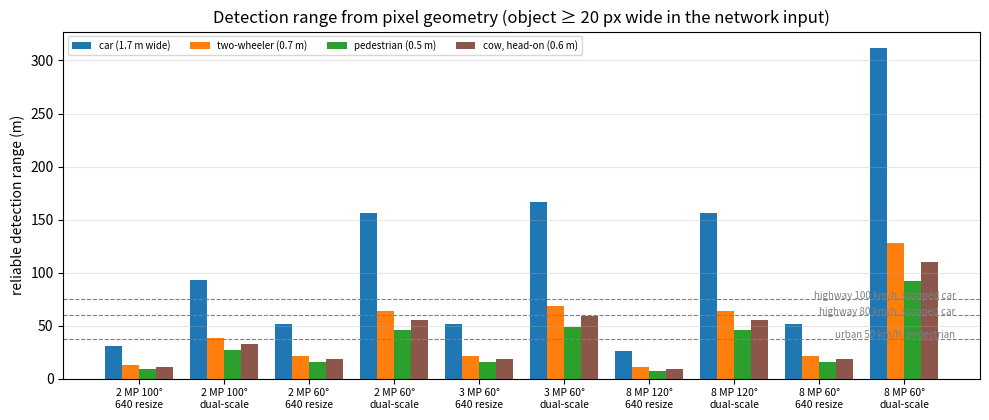
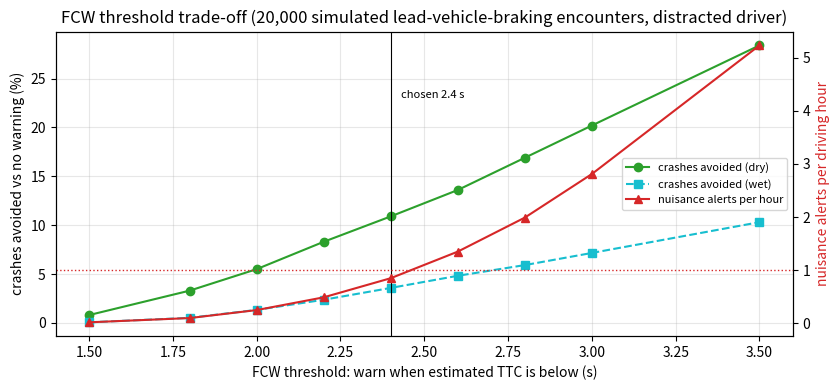
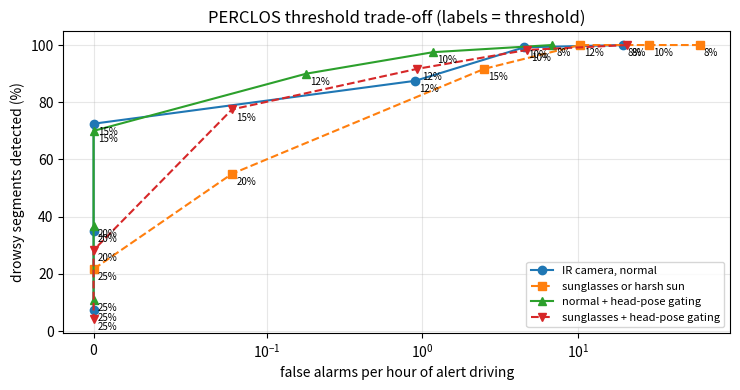

Here is the Python script that generated these plots, in order:
"""
Engineering analyses behind the Saarthi Copilot v1 design (Week 3).

A. Camera geometry: detection range per road-user type for candidate cameras and network input strategies.
B. Forward collision warning (FCW): Monte Carlo of lead-vehicle-braking crashes with a distracted driver, used to
   choose the warning threshold by trading crashes avoided against nuisance alerts in normal driving.
C. Drowsiness: simulated eye-closure signals, PERCLOS and microsleep detectors, threshold choice.
D. Compute budget from published model sizes; E. power and thermal budget.

All human-behaviour and sensor numbers are assumptions taken from typical published ranges; they are listed in
the code and in the report. Outputs: results/design_analysis.json, results/*.csv, figures/*.png
Run: python src/design_analysis.py      (about 1-2 minutes)
"""
import json
import os

import matplotlib
import numpy as np
import pandas as pd

matplotlib.use("Agg")
import matplotlib.pyplot as plt

os.makedirs("results", exist_ok=True); os.makedirs("figures", exist_ok=True)
OUT = {}
G = 9.81

# ===================================================================== A. camera geometry
OBJECTS = {"car (1.7 m wide)": 1.7, "two-wheeler (0.7 m)": 0.7, "pedestrian (0.5 m)": 0.5, "cow, head-on (0.6 m)": 0.6}
PX_RELIABLE = 20          # object width in network-input pixels for reliable detection (small-object limit)
CAMERAS = [("2 MP, 1920 px, 100° HFOV", 1920, 100), ("2 MP, 1920 px, 60° HFOV", 1920, 60), ("3 MP, 2048 px, 60° HFOV", 2048, 60),
           ("8 MP, 3840 px, 120° HFOV", 3840, 120), ("8 MP, 3840 px, 60° HFOV", 3840, 60)]


def det_range(width_m, hfov_deg, px_across):
    ifov = np.radians(hfov_deg) / px_across
    return width_m / (PX_RELIABLE * ifov)


rows = []
for name, w, fov in CAMERAS:
    for strat, eff_px, eff_fov in [("full frame resized to 640 px", 640, fov),
                                   ("dual-scale: full frame at 640 + native 1280 px centre crop", 1280, fov * 1280 / w)]:
        r = dict(camera=name, strategy=strat, centre_crop_fov_deg=round(eff_fov, 1))
        for o, wd in OBJECTS.items():
            r[o] = round(det_range(wd, eff_fov, eff_px), 1)
        rows.append(r)
cam = pd.DataFrame(rows); cam.to_csv("results/camera_ranges.csv", index=False)
req = {"urban 50 km/h, pedestrian": 13.9 * (2.4 + 0.3), "highway 80 km/h, stopped car": 22.2 * (2.4 + 0.3),
       "highway 100 km/h, stopped car": 27.8 * (2.4 + 0.3)}
OUT["camera_required_range_m"] = {k: round(v, 1) for k, v in req.items()}
OUT["camera_ranges"] = rows
# pixels on target for the chosen camera, worked example
ifov_native = np.radians(60) / 2048
OUT["camera_worked_example"] = {"ifov_deg_per_px_native": round(60 / 2048, 4), "car_100m_native_px": round(1.7 / (100 * ifov_native), 1),
                                "car_100m_at_640_px": round(1.7 / (100 * np.radians(60) / 640), 1), "two_wheeler_60m_native_px": round(0.7 / (60 * ifov_native), 1)}

fig, ax = plt.subplots(figsize=(10, 4.3))
labels = [f"{r['camera'].split(',')[0]} {r['camera'].split(',')[2].strip().split()[0]}\n{'640 resize' if r['strategy'].startswith('full') else 'dual-scale'}" for r in rows]
x = np.arange(len(rows)); wbar = 0.2
for i, (o, c) in enumerate(zip(OBJECTS, ["#1f77b4", "#ff7f0e", "#2ca02c", "#8c564b"])):
    ax.bar(x + (i - 1.5) * wbar, cam[o], wbar, label=o, color=c)
for k, v in req.items():
    ax.axhline(v, ls="--", lw=0.8, color="grey"); ax.text(len(rows) - 0.4, v + 1, k, fontsize=7, ha="right", color="grey")
ax.set_xticks(x); ax.set_xticklabels(labels, fontsize=7.5); ax.set_ylabel("reliable detection range (m)")
ax.set_title(f"Detection range from pixel geometry (object ≥ {PX_RELIABLE} px wide in the network input)"); ax.legend(fontsize=7, ncol=4)
ax.grid(axis="y", alpha=0.3); fig.tight_layout(); fig.savefig("figures/fig5_camera_range.png", dpi=160); plt.close(fig)

# ===================================================================== B. FCW threshold Monte Carlo
rng = np.random.default_rng(31)
N = 20000
v0 = rng.uniform(30, 90, N) / 3.6                                    # ego and lead initial speed
hw = np.clip(rng.lognormal(np.log(1.5), 0.35, N), 0.6, 3.5)          # following headway (s)
gap0 = v0 * hw
a_lead = rng.uniform(2.0, 6.0, N)                                    # lead vehicle braking (m/s^2)
b_dur = rng.uniform(1.5, 5.0, N)                                     # how long the lead brakes before holding speed
glance = rng.uniform(0.5, 4.0, N)                                    # remaining eyes-off-road time after the lead brakes
rt_self = rng.lognormal(np.log(0.75), 0.30, N)                       # reaction once the driver looks back
rt_warn = rng.lognormal(np.log(0.90), 0.30, N)                       # reaction to a warning (includes looking up)
a_drv = rng.uniform(5.0, 8.0, N)                                     # driver's braking once reacting (dry road)
ttc_noise = 0.10                                                     # TTC estimate noise from scale-change tracking
SYS_LAT = 0.10                                                       # hazard -> alert latency (Section 6.4 budget)
DTS = 0.01


def simulate(thresh, wet=False):
    """Vectorised kinematics; returns crash flag and impact speed for every encounter."""
    adrv = a_drv * (0.6 if wet else 1.0)
    natural = glance + rt_self
    t = 0.0
    xl, xe = gap0.copy(), np.zeros(N)
    vl, ve = v0.copy(), v0.copy()
    respond = natural.copy()
    warned = np.zeros(N, bool) if thresh is not None else np.ones(N, bool)
    below = np.zeros(N, int)
    crash = np.zeros(N, bool); impact = np.zeros(N)
    frame_every = int(round((1 / 30) / DTS))
    k = 0
    while t < 15.0:
        gap = xl - xe
        hit = (gap <= 0) & ~crash
        impact[hit] = (ve - vl)[hit] * 3.6; crash |= hit
        if thresh is not None and k % frame_every == 0:
            closing = ve - vl
            ttc = np.where(closing > 0.1, gap / np.maximum(closing, 1e-6), np.inf)
            est = ttc * np.exp(rng.normal(0, ttc_noise, N))
            below = np.where(est < thresh, below + 1, 0)
            fire = (below >= 3) & ~warned
            respond = np.where(fire, np.minimum(respond, t + SYS_LAT + rt_warn), respond)
            warned |= fire
        braking = t >= respond
        ramp = np.clip((t - respond) / 0.3, 0, 1)
        ae = np.where(braking, -adrv * ramp, 0.0)
        al = np.where((vl > 0) & (t < b_dur), -a_lead, 0.0)
        vl = np.maximum(0, vl + al * DTS); ve = np.maximum(0, ve + ae * DTS)
        xl += vl * DTS; xe += ve * DTS
        ve = np.where(crash, vl, ve); xe = np.where(crash, xl, xe)
        t += DTS; k += 1
        if ((ve <= 0.01) | crash).all():
            break
    return crash, impact


def nuisance_rate(thresh, events_per_hour=20, n=40000, seed=5, median_tmin=4.5):
    """Normal driving: approaches to slower vehicles where the attentive driver resolves the conflict at a
    comfortable minimum TTC (lognormal, median 4.5 s). Counts warnings per hour that would have fired."""
    r = np.random.default_rng(seed)
    tmin = r.lognormal(np.log(median_tmin), 0.35, n)
    curv = r.uniform(0.5, 2.0, n)
    tt = np.arange(-1.0, 1.0, 1 / 30)
    ttc = tmin[:, None] + curv[:, None] * tt[None, :] ** 2
    est = ttc * np.exp(r.normal(0, ttc_noise, ttc.shape))
    b = est < thresh
    run3 = b[:, 2:] & b[:, 1:-1] & b[:, :-2]
    return float(events_per_hour * run3.any(1).mean())


base_crash, base_imp = simulate(None)
OUT_SEVERE0 = float(100 * (base_crash & (base_imp > 30)).mean())
fcw_rows = []
for T in [1.5, 1.8, 2.0, 2.2, 2.4, 2.6, 2.8, 3.0, 3.5]:
    c, imp = simulate(T)
    cw, _ = simulate(T, wet=True)
    fcw_rows.append(dict(threshold_s=T, crash_rate_pct=round(100 * c.mean(), 2), crashes_avoided_pct=round(100 * (1 - c.mean() / base_crash.mean()), 1),
                         mean_impact_kmh=round(float(imp[c].mean()) if c.any() else 0, 1), crash_rate_wet_pct=round(100 * cw.mean(), 2),
                         nuisance_alerts_per_hour=round(nuisance_rate(T), 2), nuisance_if_drivers_closer=round(nuisance_rate(T, median_tmin=3.8), 2),
                         severe_crash_pct=round(100 * (c & (imp > 30)).mean(), 2)))
cw0, _ = simulate(None, wet=True)
fcw = pd.DataFrame(fcw_rows); fcw.to_csv("results/fcw_threshold.csv", index=False)
OUT["fcw"] = dict(encounters=N, baseline_crash_rate_pct=round(100 * base_crash.mean(), 2), baseline_mean_impact_kmh=round(float(base_imp[base_crash].mean()), 1),
                  baseline_crash_rate_wet_pct=round(100 * cw0.mean(), 2), baseline_severe_crash_pct=round(OUT_SEVERE0, 2), table=fcw_rows)
ok = fcw[fcw.nuisance_alerts_per_hour < 1.0]
best = ok.sort_values("crashes_avoided_pct", ascending=False).iloc[0]
OUT["fcw"]["chosen_threshold_s"] = float(best.threshold_s)

fig, ax1 = plt.subplots(figsize=(8.5, 4))
ax1.plot(fcw.threshold_s, fcw.crashes_avoided_pct, "o-", color="#2ca02c", label="crashes avoided (dry)")
ax1.plot(fcw.threshold_s, 100 * (1 - fcw.crash_rate_wet_pct / (100 * cw0.mean())), "s--", color="#17becf", label="crashes avoided (wet)")
ax1.set_xlabel("FCW threshold: warn when estimated TTC is below (s)"); ax1.set_ylabel("crashes avoided vs no warning (%)")
ax2 = ax1.twinx(); ax2.plot(fcw.threshold_s, fcw.nuisance_alerts_per_hour, "^-", color="#d62728", label="nuisance alerts per hour")
ax2.axhline(1.0, color="#d62728", ls=":", lw=1); ax2.set_ylabel("nuisance alerts per driving hour", color="#d62728")
ax1.axvline(best.threshold_s, color="k", lw=0.8); ax1.text(best.threshold_s + 0.03, 23, f"chosen {best.threshold_s} s", fontsize=8)
h1, l1 = ax1.get_legend_handles_labels(); h2, l2 = ax2.get_legend_handles_labels(); ax1.legend(h1 + h2, l1 + l2, fontsize=8, loc="center right")
ax1.set_title(f"FCW threshold trade-off ({N:,} simulated lead-vehicle-braking encounters, distracted driver)"); ax1.grid(alpha=0.3)
fig.tight_layout(); fig.savefig("figures/fig6_fcw_tradeoff.png", dpi=160); plt.close(fig)

# ===================================================================== C. drowsiness detection
FPS = 30


def eye_signal(minutes, level, r, err, look_down_misread):
    """Frame-level eye state (True = looks closed to the camera) for one driver.
    level = 0 for an alert driver; 0.3-1.0 for a drowsy driver (drowsiness ramps up over the first 5 minutes).
    Alert drivers differ: each has their own typical blink length. Glances down at the dashboard or phone
    (about 4 a minute) are read as 'closed' with probability look_down_misread. Then random classifier errors
    and a 3-frame median filter."""
    n = int(minutes * 60 * FPS)
    closed = np.zeros(n, bool)
    person_blink = r.lognormal(np.log(0.15), 0.25)
    t = 0.0
    while True:
        lv = level * min(1.0, t / 300.0)
        t += r.exponential(60 / (15 + 6 * lv))
        if t * FPS >= n:
            break
        dur = r.lognormal(np.log(person_blink + 0.25 * lv), 0.3 + 0.2 * lv)
        closed[int(t * FPS): int((t + dur) * FPS)] = True
    t = 0.0
    while level > 0:                                   # microsleeps: up to about 1.5 a minute at full drowsiness
        lv_rate = 1.5 * level ** 2
        t += r.exponential(60 / max(lv_rate, 1e-3))
        if t * FPS >= n:
            break
        if r.random() < min(1.0, t / 300.0):
            closed[int(t * FPS): int((t + r.uniform(0.5, 2.0)) * FPS)] = True
    t = 0.0
    while True:                                        # glances down that look like closed eyes
        t += r.exponential(15)
        if t * FPS >= n:
            break
        if r.random() < look_down_misread:
            closed[int(t * FPS): int((t + r.uniform(0.3, 1.5)) * FPS)] = True
    flip = r.random(n) < err
    obs = closed ^ flip
    med = (obs.astype(int) + np.roll(obs, 1) + np.roll(obs, -1)) >= 2
    return med


def perclos(sig, window_s=60):
    w = window_s * FPS
    c = np.concatenate([[0], np.cumsum(sig)])
    return (c[w:] - c[:-w]) / w


r = np.random.default_rng(77)
dz_rows = []
alert_h, drowsy_n = 60, 120
for err, misread, cond in [(0.02, 0.15, "IR camera, normal"), (0.06, 0.35, "sunglasses or harsh sun"),
                          (0.02, 0.02, "normal + head-pose gating"), (0.06, 0.05, "sunglasses + head-pose gating")]:
    alert = np.concatenate([eye_signal(60, 0.0, r, err, misread) for _ in range(alert_h)])     # 60 different alert drivers, 1 h each
    pa = perclos(alert)
    drowsy = [eye_signal(10, r.uniform(0.3, 1.0), r, err, misread) for _ in range(drowsy_n)]
    pdz = [perclos(d) for d in drowsy]

    def longest_closed(sig):
        best, cur = 0, 0
        for v in sig[::3]:                            # sub-sampled scan is enough to find > 1 s closures
            cur = cur + 1 if v else 0; best = max(best, cur)
        return best * 3 / FPS

    for th in [0.08, 0.10, 0.12, 0.15, 0.20, 0.25]:
        above = pa > th
        starts = np.flatnonzero(above[1:] & ~above[:-1]).size + int(above[0])
        fa_h = starts / alert_h
        det = [np.argmax(p > th) / FPS for p in pdz if (p > th).any()]
        dz_rows.append(dict(condition=cond, detector=f"PERCLOS > {int(th * 100)}% over 60 s", recall_pct=round(100 * len(det) / drowsy_n, 1),
                            false_alarms_per_hour=round(fa_h, 2), median_detection_s=round(float(np.median(det)) + 60, 1) if det else None))
    # microsleep detector: eyes closed continuously for more than L seconds
    a_runs = np.diff(np.flatnonzero(np.diff(np.concatenate([[0], alert.astype(int), [0]]))))[::2] / FPS
    for L in (1.0, 1.5):
        fa_ms = (a_runs > L).sum() / alert_h
        det_ms = []
        for d in drowsy:
            edges = np.flatnonzero(np.diff(np.concatenate([[0], d.astype(int), [0]])))
            starts, ends = edges[::2], edges[1::2]
            long = starts[(ends - starts) > L * FPS]
            if len(long):
                det_ms.append(long[0] / FPS + L)
        dz_rows.append(dict(condition=cond, detector=f"microsleep: eyes closed > {L} s", recall_pct=round(100 * len(det_ms) / drowsy_n, 1),
                            false_alarms_per_hour=round(fa_ms, 2), median_detection_s=round(float(np.median(det_ms)), 1) if det_ms else None))
dz = pd.DataFrame(dz_rows); dz.to_csv("results/drowsiness_detection.csv", index=False)
OUT["drowsiness"] = dict(alert_hours=alert_h, drowsy_segments=drowsy_n, table=dz_rows)

fig, ax = plt.subplots(figsize=(7.5, 4))
for cond, mk in [("IR camera, normal", "o-"), ("sunglasses or harsh sun", "s--"), ("normal + head-pose gating", "^-"), ("sunglasses + head-pose gating", "v--")]:
    d = dz[(dz.condition == cond) & dz.detector.str.startswith("PERCLOS")]
    ax.plot(d.false_alarms_per_hour, d.recall_pct, mk, label=cond)
    for _, rr in d.iterrows():
        ax.annotate(rr.detector.split(">")[1].split("over")[0].strip(), (rr.false_alarms_per_hour, rr.recall_pct), fontsize=7, xytext=(3, -8), textcoords="offset points")
ax.set_xscale("symlog", linthresh=0.1); ax.set_xlabel("false alarms per hour of alert driving"); ax.set_ylabel("drowsy segments detected (%)")
ax.set_title("PERCLOS threshold trade-off (labels = threshold)"); ax.legend(fontsize=8); ax.grid(alpha=0.3)
fig.tight_layout(); fig.savefig("figures/fig7_drowsiness_tradeoff.png", dpi=160); plt.close(fig)

# ===================================================================== D. compute budget
models = [  # name, GFLOPs per inference at given input (published or assumed), fps
    ("Forward detector, YOLOv8s-class, full frame 640 px", 28.6, 15, "published (Ultralytics, 640 px)"),
    ("Forward detector, YOLOv8n-class, 1280 px centre crop", 8.7 * (1280 * 384) / (640 * 640), 15, "scaled from 8.7 GFLOPs at 640 px"),
    ("Lane and road-edge segmentation (lightweight)", 4.0, 15, "assumed"),
    ("Driver face + landmarks", 1.0, 30, "assumed"),
    ("Eye-state and gaze classifier", 0.3, 30, "assumed"),
    ("Phone-use classifier", 0.6, 5, "assumed"),
]
comp = []
for name, gf, fps, src in models:
    comp.append(dict(model=name, gflops_per_inference=round(gf, 2), fps=fps, gops_per_s=round(2 * gf * fps, 1), source=src))
cdf = pd.DataFrame(comp)
need = cdf.gops_per_s.sum()
for tops, lab in [(8, "production SoC (8 TOPS INT8)"), (26, "prototype module (~26 TOPS INT8)")]:
    for util in (0.30,):
        OUT.setdefault("compute", {})[lab] = dict(effective_gops=tops * 1000 * util, required_gops=round(need, 1), load_pct=round(100 * need / (tops * 1000 * util), 1))
OUT["compute_table"] = comp
OUT["compute_note"] = "FLOPs counted as multiply-accumulates x2 = operations; 30% sustained NPU utilisation assumed."

# ===================================================================== E. power and thermal
power = [("AI SoC (NPU + CPU, typical / peak)", 4.5, 7.0), ("Forward camera + ISP", 0.6, 0.8), ("Driver camera + 940 nm IR LEDs", 0.8, 1.5),
         ("4G LTE + GNSS", 0.8, 2.5), ("Memory, eMMC, CAN, IMU", 0.6, 0.8), ("Audio amplifier + speaker", 0.2, 1.5), ("Power conversion losses (88% efficient)", 1.0, 1.9)]
pt = sum(p[1] for p in power); pp = sum(p[2] for p in power)
rth = 3.0     # case-to-ambient thermal resistance with an aluminium back plate (°C/W), assumption
OUT["power"] = dict(items=power, typical_w=round(pt, 1), peak_w=round(pp, 1), rth_c_per_w=rth,
                    case_temp_typical_at_50c_cabin=round(50 + pt * rth, 1), case_temp_peak_at_50c_cabin=round(50 + pp * rth, 1),
                    case_temp_parked_sun_70c_typical=round(70 + pt * rth, 1))
json.dump(OUT, open("results/design_analysis.json", "w"), indent=2, default=float)
print(cam.to_string()); print(fcw.to_string()); print("baseline", OUT["fcw"]["baseline_crash_rate_pct"], OUT["fcw"]["baseline_mean_impact_kmh"], "wet", OUT["fcw"]["baseline_crash_rate_wet_pct"])
print(dz.to_string()); print(cdf.to_string()); print(json.dumps(OUT["compute"], indent=1)); print(json.dumps(OUT["power"], indent=1))
